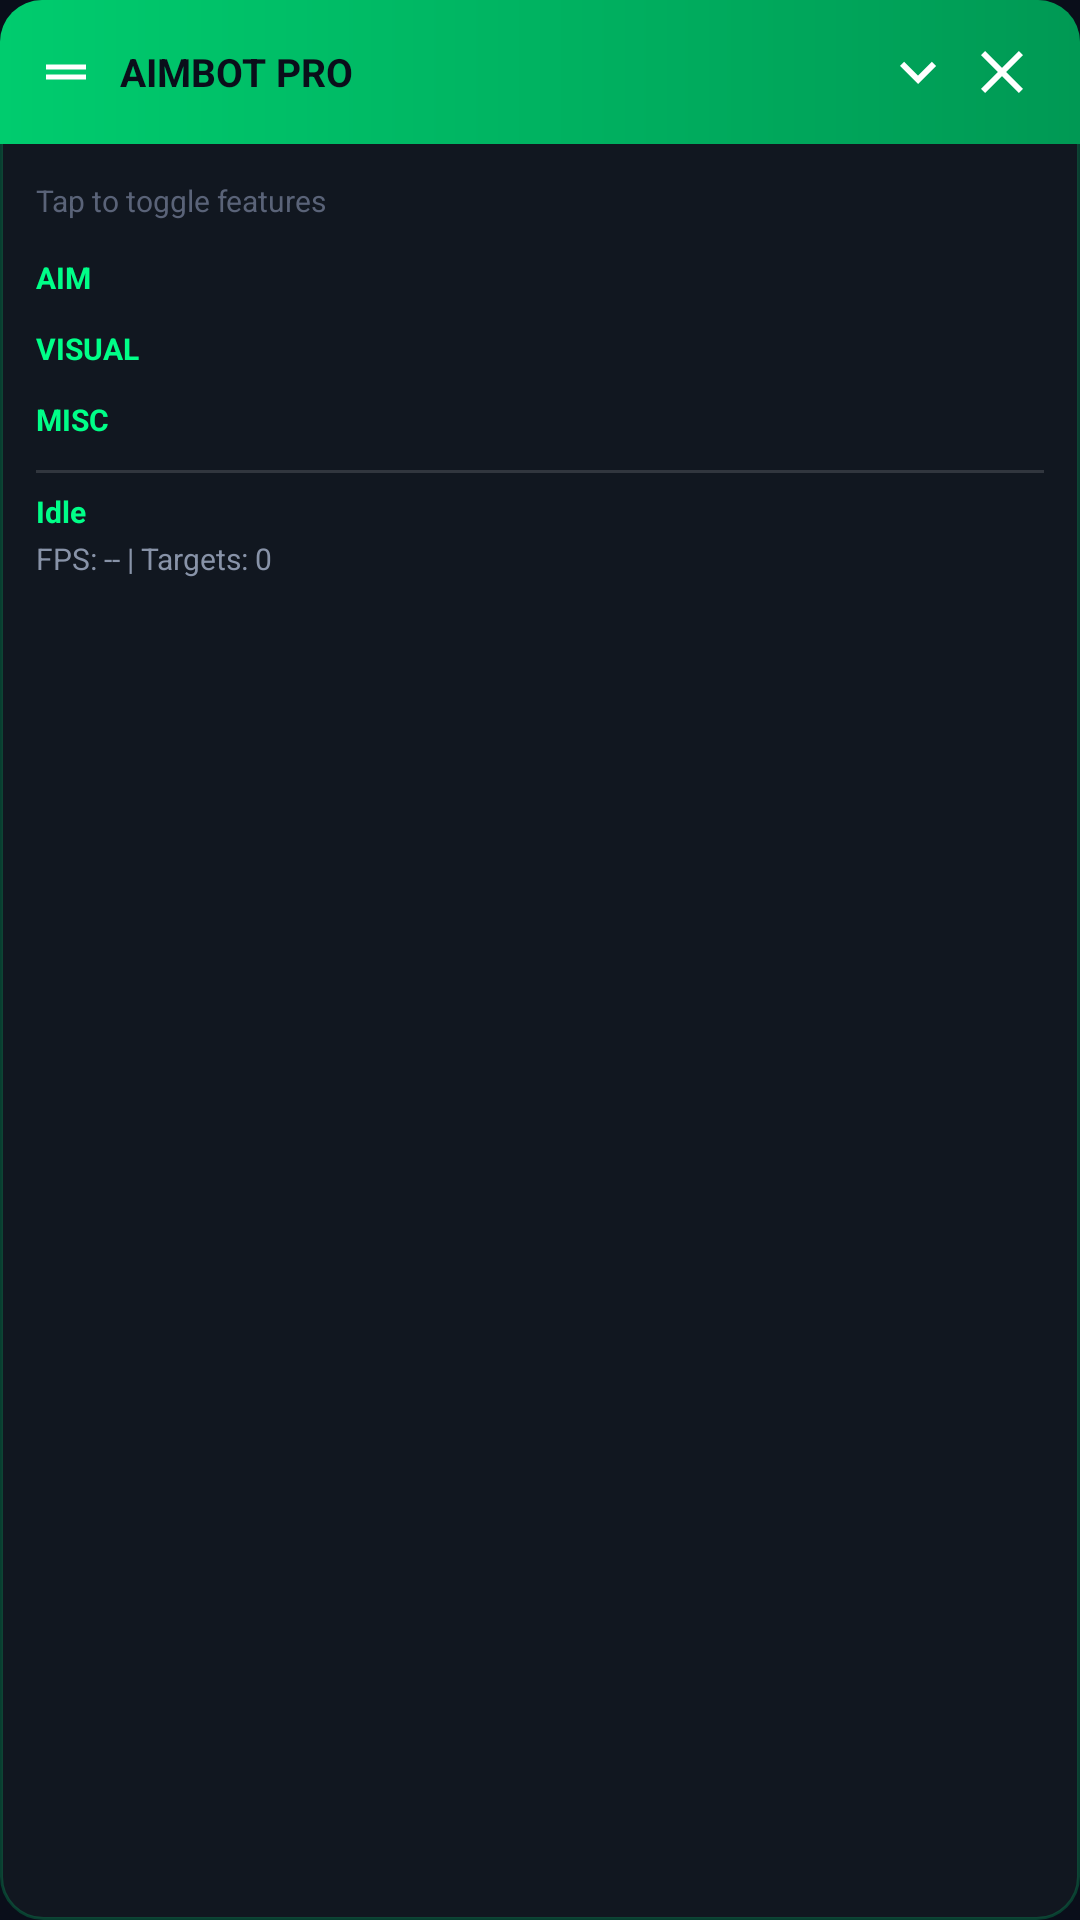

This screen was rendered from an Android layout file. Write that file and the resources it references.
<!-- AndroidManifest.xml: application theme Theme.AimbotPro -->
<!-- res/layout/mod_menu_container.xml -->
<?xml version="1.0" encoding="utf-8"?>
<LinearLayout xmlns:android="http://schemas.android.com/apk/res/android"
    android:id="@+id/modMenuRoot"
    android:layout_width="@dimen/mod_menu_width"
    android:layout_height="wrap_content"
    android:orientation="vertical"
    android:background="@drawable/bg_mod_menu">

    
    <LinearLayout
        android:id="@+id/modMenuHeader"
        android:layout_width="match_parent"
        android:layout_height="@dimen/mod_header_height"
        android:orientation="horizontal"
        android:background="@drawable/bg_mod_menu_header"
        android:gravity="center_vertical"
        android:paddingStart="@dimen/mod_padding"
        android:paddingEnd="@dimen/mod_padding">

        <ImageView
            android:layout_width="20dp"
            android:layout_height="20dp"
            android:src="@drawable/ic_drag_handle"
            android:contentDescription="drag"/>

        <TextView
            android:layout_width="0dp"
            android:layout_height="wrap_content"
            android:layout_weight="1"
            android:text="@string/mod_menu_title"
            android:textSize="13sp"
            android:textStyle="bold"
            android:textColor="@color/text_on_brand"
            android:layout_marginStart="8dp"/>

        <ImageButton
            android:id="@+id/btnCollapse"
            android:layout_width="28dp"
            android:layout_height="28dp"
            android:src="@drawable/ic_collapse"
            android:background="?android:attr/selectableItemBackgroundBorderless"
            android:contentDescription="collapse"/>

        <ImageButton
            android:id="@+id/btnClose"
            android:layout_width="28dp"
            android:layout_height="28dp"
            android:src="@drawable/ic_close"
            android:background="?android:attr/selectableItemBackgroundBorderless"
            android:contentDescription="close"/>
    </LinearLayout>

    
    <ScrollView
        android:id="@+id/modMenuScrollView"
        android:layout_width="match_parent"
        android:layout_height="wrap_content"
        android:maxHeight="420dp"
        android:fillViewport="false"
        android:scrollbars="vertical"
        android:fadeScrollbars="true">

    <LinearLayout
        android:id="@+id/modMenuBody"
        android:layout_width="match_parent"
        android:layout_height="wrap_content"
        android:orientation="vertical"
        android:padding="@dimen/mod_padding">

        <TextView
            android:layout_width="wrap_content"
            android:layout_height="wrap_content"
            android:text="@string/mod_menu_subtitle"
            android:textSize="10sp"
            android:textColor="@color/text_muted"
            android:layout_marginBottom="6dp"/>

        
        <TextView
            android:layout_width="wrap_content"
            android:layout_height="wrap_content"
            android:text="@string/mod_section_aim"
            android:textSize="10sp"
            android:textColor="@color/brand_primary"
            android:textStyle="bold"
            android:layout_marginTop="6dp"/>

        <LinearLayout android:id="@+id/sectionAim" android:layout_width="match_parent" android:layout_height="wrap_content" android:orientation="vertical"/>

        
        <TextView
            android:layout_width="wrap_content"
            android:layout_height="wrap_content"
            android:text="@string/mod_section_visual"
            android:textSize="10sp"
            android:textColor="@color/brand_primary"
            android:textStyle="bold"
            android:layout_marginTop="10dp"/>

        <LinearLayout android:id="@+id/sectionVisual" android:layout_width="match_parent" android:layout_height="wrap_content" android:orientation="vertical"/>

        
        <TextView
            android:layout_width="wrap_content"
            android:layout_height="wrap_content"
            android:text="@string/mod_section_misc"
            android:textSize="10sp"
            android:textColor="@color/brand_primary"
            android:textStyle="bold"
            android:layout_marginTop="10dp"/>

        <LinearLayout android:id="@+id/sectionMisc" android:layout_width="match_parent" android:layout_height="wrap_content" android:orientation="vertical"/>

        
        <View
            android:layout_width="match_parent"
            android:layout_height="1dp"
            android:background="#22FFFFFF"
            android:layout_marginTop="10dp"
            android:layout_marginBottom="6dp"/>

        <TextView
            android:id="@+id/statusFooter"
            android:layout_width="wrap_content"
            android:layout_height="wrap_content"
            android:text="Idle"
            android:textSize="10sp"
            android:textColor="@color/brand_primary"
            android:textStyle="bold"/>

        <TextView
            android:id="@+id/fpsFooter"
            android:layout_width="wrap_content"
            android:layout_height="wrap_content"
            android:layout_marginTop="2dp"
            android:text="FPS: -- | Targets: 0"
            android:textSize="10sp"
            android:textColor="@color/text_secondary"/>
    </LinearLayout>

    </ScrollView>
</LinearLayout>
<!-- resources referenced by this layout -->
<resources>
  <color name="brand_primary">#00FF88</color>
  <color name="text_muted">#5A6378</color>
  <color name="text_on_brand">#0A0E1A</color>
  <color name="text_secondary">#8893A8</color>
  <dimen name="mod_header_height">48dp</dimen>
  <dimen name="mod_menu_width">280dp</dimen>
  <dimen name="mod_padding">12dp</dimen>
  <!-- drawable bg_mod_menu (drawable) -->
  <?xml version="1.0" encoding="utf-8"?>
  <shape xmlns:android="http://schemas.android.com/apk/res/android" android:shape="rectangle">
      <solid android:color="@color/bg_overlay_panel"/>
      <corners android:radius="@dimen/mod_menu_corner"/>
      <stroke android:width="1dp" android:color="#3300FF88"/>
  </shape>
  <!-- drawable bg_mod_menu_header (drawable) -->
  <?xml version="1.0" encoding="utf-8"?>
  <shape xmlns:android="http://schemas.android.com/apk/res/android" android:shape="rectangle">
      <gradient android:startColor="#FF00CC6E" android:endColor="#FF009954" android:angle="0"/>
      <corners android:topLeftRadius="@dimen/mod_menu_corner" android:topRightRadius="@dimen/mod_menu_corner"/>
  </shape>
  <!-- drawable ic_close (drawable) -->
  <vector xmlns:android="http://schemas.android.com/apk/res/android"
      android:width="24dp" android:height="24dp"
      android:viewportWidth="24" android:viewportHeight="24"
      android:tint="#FFFFFF">
      <path android:fillColor="@android:color/white"
          android:pathData="M19,6.41L17.59,5 12,10.59 6.41,5 5,6.41 10.59,12 5,17.59 6.41,19 12,13.41 17.59,19 19,17.59 13.41,12z"/>
  </vector>
  <!-- drawable ic_collapse (drawable) -->
  <vector xmlns:android="http://schemas.android.com/apk/res/android"
      android:width="24dp" android:height="24dp"
      android:viewportWidth="24" android:viewportHeight="24"
      android:tint="#FFFFFF">
      <path android:fillColor="@android:color/white"
          android:pathData="M7.41,8.59L12,13.17l4.59,-4.58L18,10l-6,6 -6,-6 1.41,-1.41z"/>
  </vector>
  <!-- drawable ic_drag_handle (drawable) -->
  <vector xmlns:android="http://schemas.android.com/apk/res/android"
      android:width="24dp" android:height="24dp"
      android:viewportWidth="24" android:viewportHeight="24"
      android:tint="#FFFFFF">
      <path android:fillColor="@android:color/white"
          android:pathData="M20,9H4v2h16V9zM4,15h16v-2H4v2z"/>
  </vector>
  <string name="mod_menu_subtitle">Tap to toggle features</string>
  <string name="mod_menu_title">AIMBOT PRO</string>
  <string name="mod_section_aim">AIM</string>
  <string name="mod_section_misc">MISC</string>
  <string name="mod_section_visual">VISUAL</string>
  <style name="Theme.AimbotPro" parent="Theme.Material3.Dark.NoActionBar">
          <item name="colorPrimary">@color/brand_primary</item>
          <item name="colorPrimaryVariant">@color/brand_primary_dark</item>
          <item name="colorOnPrimary">@color/text_on_brand</item>
          <item name="colorSecondary">@color/brand_accent</item>
          <item name="colorOnSecondary">@color/text_on_brand</item>
          <item name="android:colorBackground">@color/bg_main</item>
          <item name="android:statusBarColor">@color/bg_main</item>
          <item name="android:navigationBarColor">@color/bg_main</item>
          <item name="android:windowLightStatusBar" tools:targetApi="m">false</item>
      </style>
  <color name="bg_overlay_panel">#F0121820</color>
  <dimen name="mod_menu_corner">14dp</dimen>
  <color name="brand_primary_dark">#00CC6E</color>
  <color name="brand_accent">#FF00AA</color>
  <color name="bg_main">#0A0E1A</color>
</resources>
